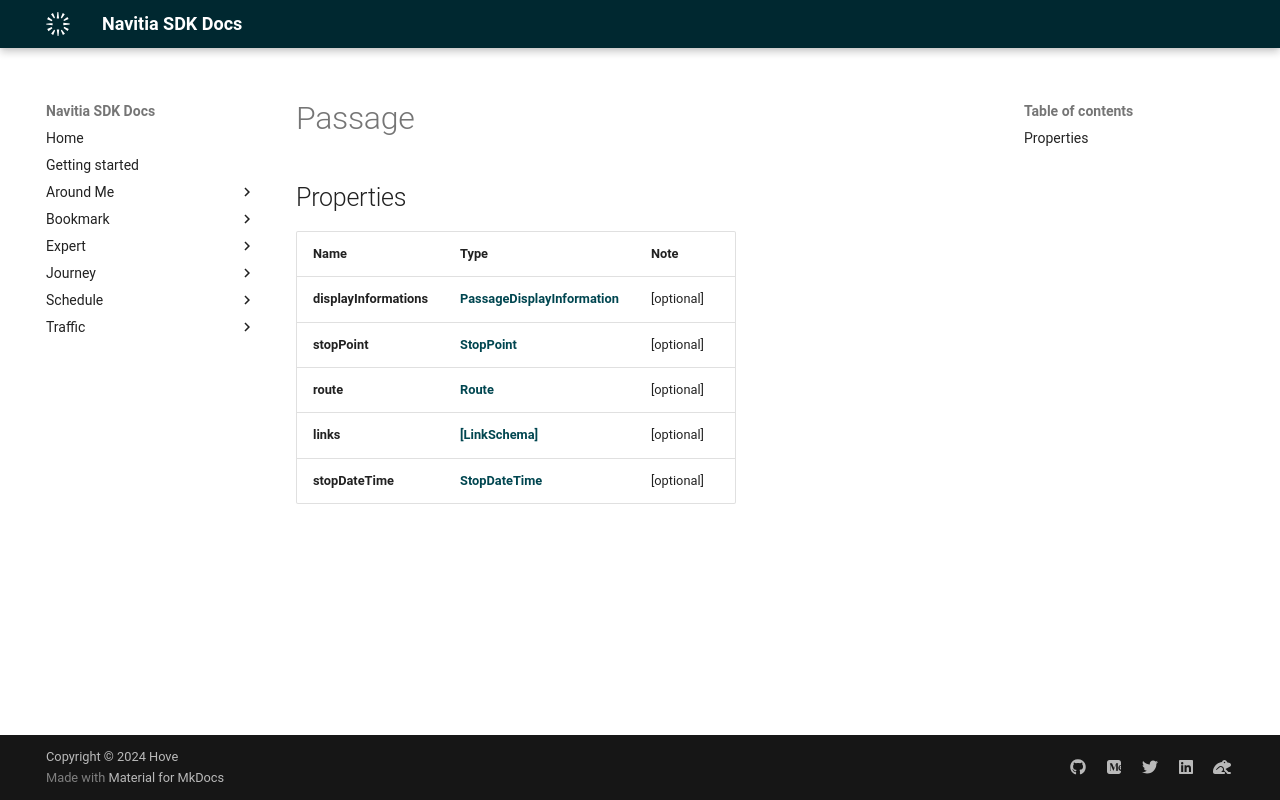

repository: hove-io/navitia_sdk_docs · page: expert/ios/model/Passage/index.html · generator: mkdocs


# Passage

## Properties

Name | Type | Note
---- | ---- | ----
**displayInformations** | [**PassageDisplayInformation**](PassageDisplayInformation.md) | [optional] 
**stopPoint** | [**StopPoint**](StopPoint.md) | [optional] 
**route** | [**Route**](Route.md) | [optional] 
**links** | [**[LinkSchema]**](LinkSchema.md) | [optional] 
**stopDateTime** | [**StopDateTime**](StopDateTime.md) | [optional] 
